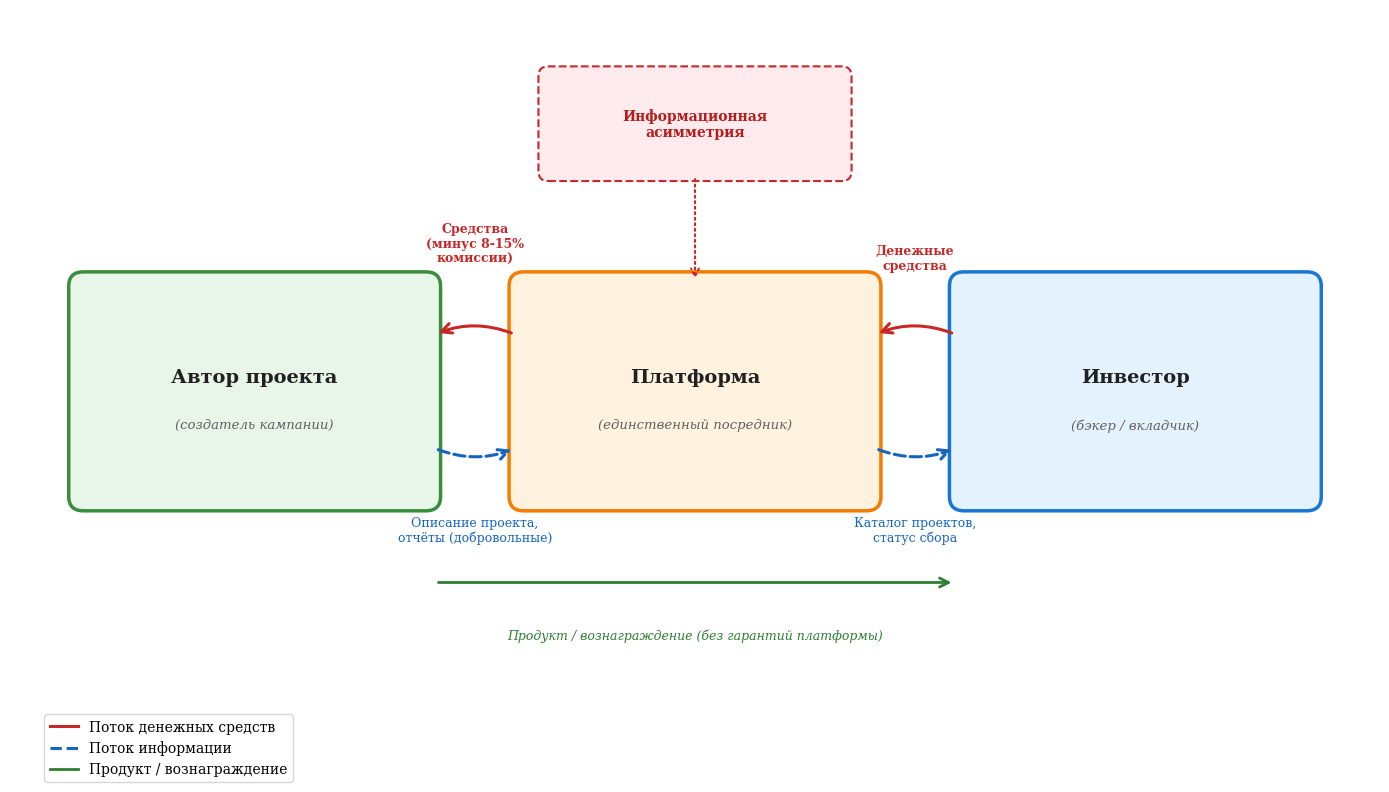

The script that saved this image:
#!/usr/bin/env python3
"""Схема взаимодействия участников краудфандинга: потоки денег и информации."""

import matplotlib
matplotlib.use('Agg')
import matplotlib.pyplot as plt
import matplotlib.patches as mpatches
from matplotlib.patches import FancyBboxPatch, FancyArrowPatch
import numpy as np

fig, ax = plt.subplots(figsize=(14, 8))
ax.set_xlim(0, 14)
ax.set_ylim(0, 8)
ax.axis('off')

# --- Цвета ---
COLOR_CREATOR = '#E8F5E9'
COLOR_PLATFORM = '#FFF3E0'
COLOR_INVESTOR = '#E3F2FD'
BORDER_CREATOR = '#388E3C'
BORDER_PLATFORM = '#F57C00'
BORDER_INVESTOR = '#1976D2'
ARROW_MONEY = '#C62828'
ARROW_INFO = '#1565C0'
ARROW_PRODUCT = '#2E7D32'

def draw_actor(ax, x, y, w, h, label, sublabel, facecolor, edgecolor):
    box = FancyBboxPatch((x - w/2, y - h/2), w, h,
                         boxstyle="round,pad=0.15",
                         facecolor=facecolor, edgecolor=edgecolor, linewidth=2.5)
    ax.add_patch(box)
    ax.text(x, y + 0.15, label, ha='center', va='center',
            fontsize=14, fontweight='bold', fontfamily='serif', color='#212121')
    ax.text(x, y - 0.35, sublabel, ha='center', va='center',
            fontsize=9.5, fontfamily='serif', color='#616161', style='italic')

# --- Акторы ---
# Автор проекта (слева)
draw_actor(ax, 2.5, 4, 3.5, 2.2, 'Автор проекта',
           '(создатель кампании)', COLOR_CREATOR, BORDER_CREATOR)

# Платформа (центр)
draw_actor(ax, 7, 4, 3.5, 2.2, 'Платформа',
           '(единственный посредник)', COLOR_PLATFORM, BORDER_PLATFORM)

# Инвестор (справа)
draw_actor(ax, 11.5, 4, 3.5, 2.2, 'Инвестор',
           '(бэкер / вкладчик)', COLOR_INVESTOR, BORDER_INVESTOR)

# --- Стрелки ---
arrow_kw_money = dict(arrowstyle='->', color=ARROW_MONEY, lw=2.2,
                      connectionstyle='arc3,rad=0.2', mutation_scale=18)
arrow_kw_info = dict(arrowstyle='->', color=ARROW_INFO, lw=2.2,
                     connectionstyle='arc3,rad=0.2', mutation_scale=18,
                     linestyle='--')
arrow_kw_product = dict(arrowstyle='->', color=ARROW_PRODUCT, lw=2.2,
                        connectionstyle='arc3,rad=-0.35', mutation_scale=18)

# Деньги: Инвестор -> Платформа
ax.annotate('', xy=(8.85, 4.6), xytext=(9.65, 4.6), arrowprops=arrow_kw_money)
ax.text(9.25, 5.4, 'Денежные\nсредства', ha='center', va='center',
        fontsize=9, fontfamily='serif', color=ARROW_MONEY, fontweight='bold')

# Деньги: Платформа -> Автор (минус комиссия)
ax.annotate('', xy=(4.35, 4.6), xytext=(5.15, 4.6), arrowprops=arrow_kw_money)
ax.text(4.75, 5.55, 'Средства\n(минус 8-15%\nкомиссии)', ha='center', va='center',
        fontsize=9, fontfamily='serif', color=ARROW_MONEY, fontweight='bold')

# Информация: Автор -> Платформа (описание проекта)
ax.annotate('', xy=(5.15, 3.4), xytext=(4.35, 3.4), arrowprops=arrow_kw_info)
ax.text(4.75, 2.55, 'Описание проекта,\nотчёты (добровольные)', ha='center', va='center',
        fontsize=9, fontfamily='serif', color=ARROW_INFO)

# Информация: Платформа -> Инвестор (каталог)
ax.annotate('', xy=(9.65, 3.4), xytext=(8.85, 3.4), arrowprops=arrow_kw_info)
ax.text(9.25, 2.55, 'Каталог проектов,\nстатус сбора', ha='center', va='center',
        fontsize=9, fontfamily='serif', color=ARROW_INFO)

# Продукт/результат: Автор -> Инвестор (прямая, минуя платформу, снизу)
ax.annotate('', xy=(9.65, 2.0), xytext=(4.35, 2.0),
            arrowprops=dict(arrowstyle='->', color=ARROW_PRODUCT, lw=2.0,
                           connectionstyle='arc3,rad=0', mutation_scale=16))
ax.text(7, 1.45, 'Продукт / вознаграждение (без гарантий платформы)',
        ha='center', va='center', fontsize=9, fontfamily='serif',
        color=ARROW_PRODUCT, style='italic')

# --- Проблемные зоны (аннотации) ---
# Рамка "Информационная асимметрия"
asym_box = FancyBboxPatch((5.5, 6.3), 3.0, 1.0,
                           boxstyle="round,pad=0.1",
                           facecolor='#FFEBEE', edgecolor='#C62828',
                           linewidth=1.5, linestyle='--')
ax.add_patch(asym_box)
ax.text(7, 6.8, 'Информационная\nасимметрия', ha='center', va='center',
        fontsize=10, fontfamily='serif', color='#B71C1C', fontweight='bold')

# Стрелка от блока к платформе
ax.annotate('', xy=(7, 5.15), xytext=(7, 6.25),
            arrowprops=dict(arrowstyle='->', color='#C62828', lw=1.5,
                           linestyle=':', mutation_scale=14))

# --- Легенда ---
legend_elements = [
    mpatches.FancyArrowPatch((0,0), (1,0), arrowstyle='->', color=ARROW_MONEY, lw=2),
]
ax.plot([], [], color=ARROW_MONEY, lw=2.2, label='Поток денежных средств')
ax.plot([], [], color=ARROW_INFO, lw=2.2, linestyle='--', label='Поток информации')
ax.plot([], [], color=ARROW_PRODUCT, lw=2.0, label='Продукт / вознаграждение')

ax.legend(loc='lower left', fontsize=10, frameon=True,
          fancybox=True, shadow=False, prop={'family': 'serif'},
          bbox_to_anchor=(0.02, -0.02))

plt.tight_layout()
plt.savefig('crowdfunding_actors.png', dpi=200, bbox_inches='tight',
            facecolor='white', edgecolor='none')
print("OK: crowdfunding_actors.png")
